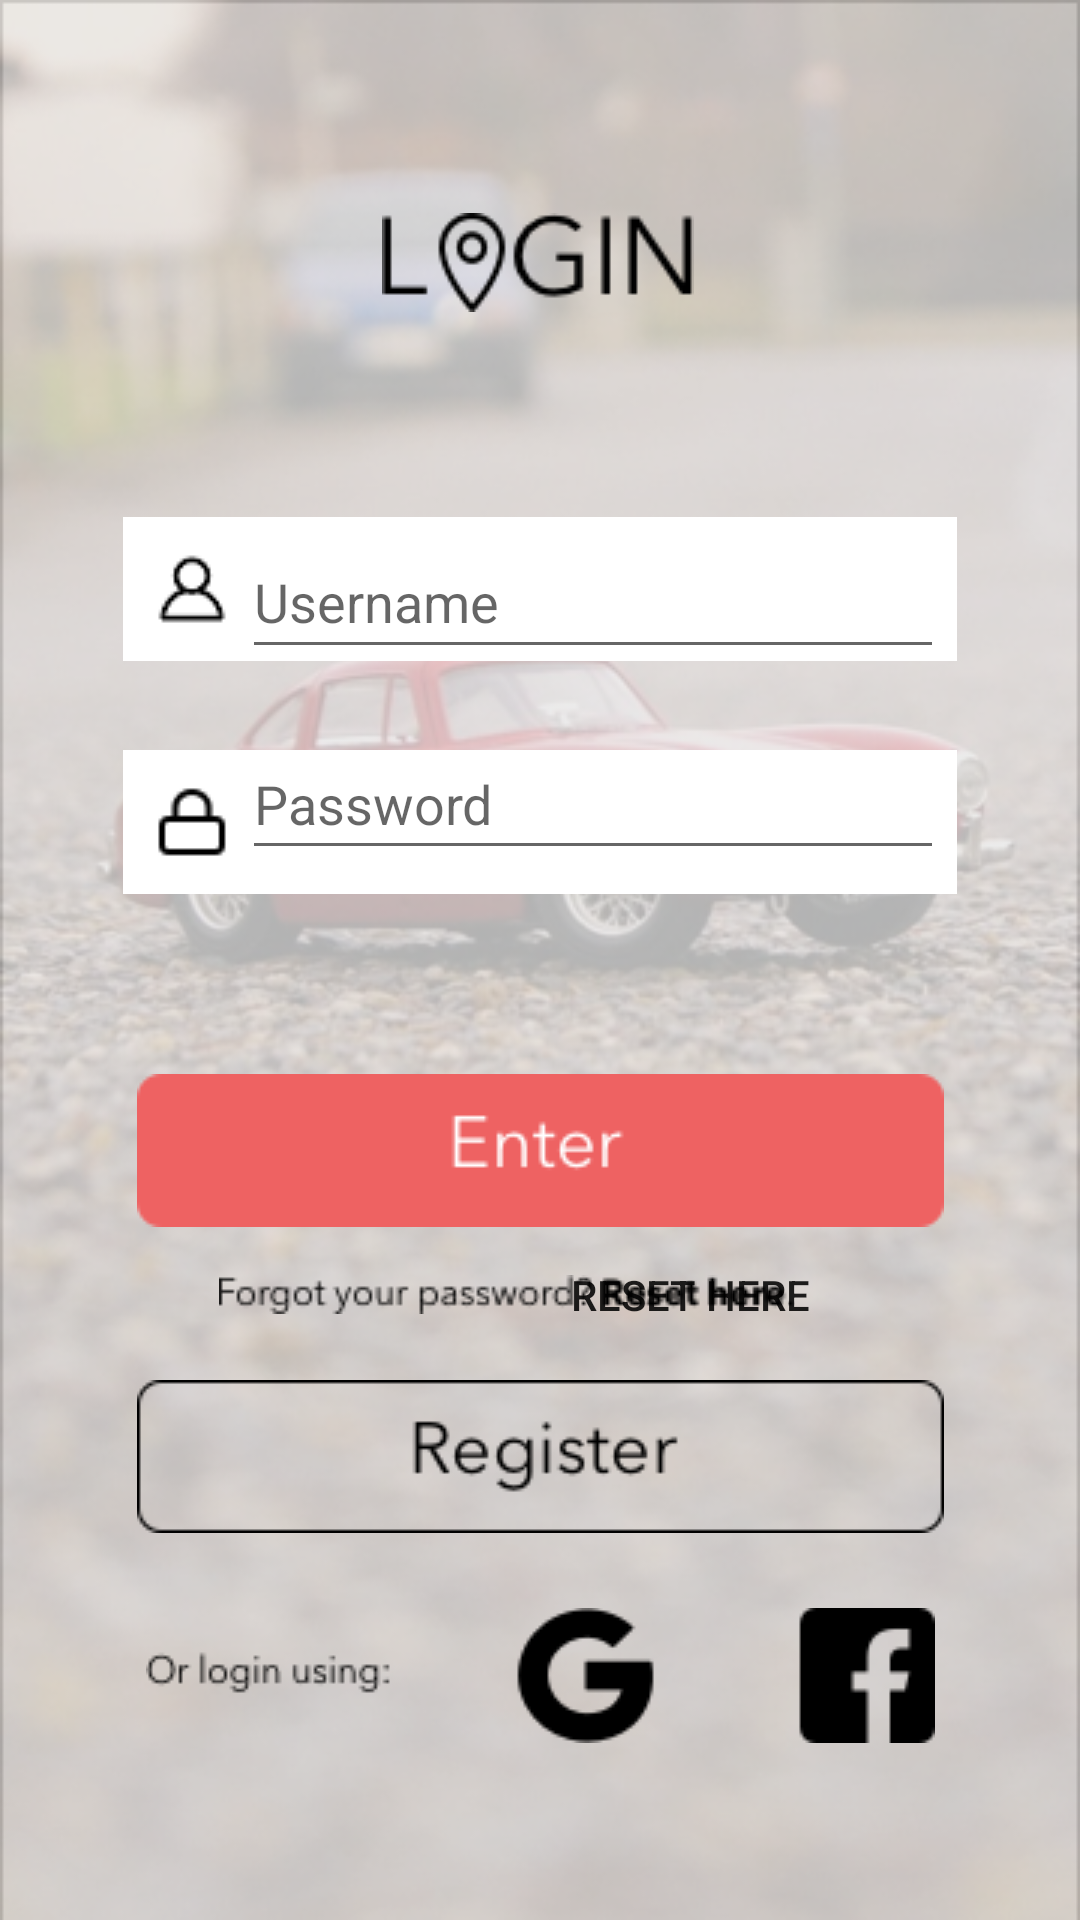

Layout XML and referenced resources for this Android screen:
<!-- AndroidManifest.xml: application theme AppTheme -->
<!-- res/layout/activity_login.xml -->
<?xml version="1.0" encoding="utf-8"?>
<android.support.constraint.ConstraintLayout xmlns:android="http://schemas.android.com/apk/res/android"
    xmlns:app="http://schemas.android.com/apk/res-auto"
    xmlns:tools="http://schemas.android.com/tools"
    android:layout_width="385dp"
    android:layout_height="615dp"
    android:background="@drawable/bg2"
    tools:context="com.capstone.ridewithus.LoginActivity">

    <ImageView
        android:id="@+id/imageView2"
        android:layout_width="wrap_content"
        android:layout_height="wrap_content"
        android:layout_marginBottom="74dp"
        android:layout_marginTop="74dp"
        app:layout_constraintBottom_toTopOf="@+id/editTextEmail"
        app:layout_constraintHorizontal_bias="0.498"
        app:layout_constraintLeft_toLeftOf="parent"
        app:layout_constraintRight_toRightOf="parent"
        app:layout_constraintTop_toTopOf="parent"
        app:srcCompat="@drawable/login"
        tools:layout_constraintBottom_creator="1"
        tools:layout_constraintLeft_creator="1"
        tools:layout_constraintRight_creator="1"
        tools:layout_constraintTop_creator="1" />

    <ImageView
        android:id="@+id/imageView10"
        android:layout_width="wrap_content"
        android:layout_height="wrap_content"
        app:layout_constraintBottom_toTopOf="@+id/editTextPassword"
        app:layout_constraintHorizontal_bias="0.5"
        app:layout_constraintLeft_toLeftOf="parent"
        app:layout_constraintRight_toRightOf="parent"
        app:layout_constraintTop_toBottomOf="@+id/imageView2"
        app:layout_constraintVertical_bias="0.75"
        app:srcCompat="@drawable/txtusername" />

    <ImageView
        android:id="@+id/imageView11"
        android:layout_width="wrap_content"
        android:layout_height="wrap_content"
        app:layout_constraintBottom_toTopOf="@+id/btnEnter"
        app:layout_constraintHorizontal_bias="0.5"
        app:layout_constraintLeft_toLeftOf="parent"
        app:layout_constraintRight_toRightOf="parent"
        app:layout_constraintTop_toBottomOf="@+id/editTextEmail"
        app:layout_constraintVertical_bias="0.31"
        app:srcCompat="@drawable/txtpassword" />

    <EditText
        android:id="@+id/editTextEmail"
        android:layout_width="234dp"
        android:layout_height="48dp"
        android:layout_marginTop="175dp"
        android:ems="10"
        android:hint="Username"
        android:inputType="textPersonName"
        app:layout_constraintHorizontal_bias="0.64"
        app:layout_constraintLeft_toLeftOf="parent"
        app:layout_constraintRight_toRightOf="parent"
        app:layout_constraintTop_toTopOf="parent"
        tools:layout_constraintLeft_creator="1"
        tools:layout_constraintRight_creator="1"
        tools:layout_constraintTop_creator="1" />

    <EditText
        android:id="@+id/editTextPassword"
        android:layout_width="234dp"
        android:layout_height="47dp"
        android:layout_marginTop="20dp"
        android:ems="10"
        android:hint="Password"
        android:inputType="textPassword"
        app:layout_constraintHorizontal_bias="0.641"
        app:layout_constraintLeft_toLeftOf="parent"
        app:layout_constraintRight_toRightOf="parent"
        app:layout_constraintTop_toBottomOf="@+id/editTextEmail"
        tools:layout_constraintLeft_creator="1"
        tools:layout_constraintRight_creator="1"
        tools:layout_constraintTop_creator="1" />

    <Button
        android:id="@+id/btnEnter"
        android:layout_width="wrap_content"
        android:layout_height="wrap_content"
        android:layout_marginBottom="51dp"
        android:background="@drawable/btnenter"
        app:layout_constraintBottom_toTopOf="@+id/btnRegister"
        app:layout_constraintLeft_toLeftOf="parent"
        app:layout_constraintRight_toRightOf="parent"
        tools:layout_constraintBottom_creator="1"
        tools:layout_constraintLeft_creator="1"
        tools:layout_constraintRight_creator="1" />

    <Button
        android:id="@+id/btnRegister"
        android:layout_width="wrap_content"
        android:layout_height="wrap_content"
        android:layout_marginBottom="129dp"
        android:background="@drawable/btnregister"
        app:layout_constraintBottom_toBottomOf="parent"
        app:layout_constraintLeft_toLeftOf="parent"
        app:layout_constraintRight_toRightOf="parent"
        tools:layout_constraintBottom_creator="1"
        tools:layout_constraintLeft_creator="1"
        tools:layout_constraintRight_creator="1" />

    <ImageView
        android:id="@+id/imageView3"
        android:layout_width="wrap_content"
        android:layout_height="wrap_content"
        android:layout_marginTop="16dp"
        app:layout_constraintHorizontal_bias="0.435"
        app:layout_constraintLeft_toLeftOf="parent"
        app:layout_constraintRight_toRightOf="parent"
        app:layout_constraintTop_toBottomOf="@+id/btnEnter"
        app:srcCompat="@drawable/resetpswd"
        tools:layout_constraintLeft_creator="1"
        tools:layout_constraintRight_creator="1"
        tools:layout_constraintTop_creator="1" />

    <ImageView
        android:id="@+id/imageView4"
        android:layout_width="wrap_content"
        android:layout_height="wrap_content"
        android:layout_marginTop="25dp"
        app:layout_constraintLeft_toLeftOf="parent"
        app:layout_constraintRight_toRightOf="parent"
        app:layout_constraintTop_toBottomOf="@+id/btnRegister"
        app:srcCompat="@drawable/bottom"
        tools:layout_constraintLeft_creator="1"
        tools:layout_constraintRight_creator="1"
        tools:layout_constraintTop_creator="1" />

    <Button
        android:id="@+id/btnPasswordReset"
        android:layout_width="wrap_content"
        android:layout_height="21dp"
        android:layout_marginEnd="86dp"
        android:background="@color/place_autocomplete_search_hint"
        android:text="Reset Here"
        app:layout_constraintBottom_toTopOf="@+id/btnRegister"
        app:layout_constraintEnd_toEndOf="parent"
        app:layout_constraintTop_toBottomOf="@+id/btnEnter"
        app:layout_constraintVertical_bias="0.39999998" />

</android.support.constraint.ConstraintLayout>
<!-- resources referenced by this layout -->
<resources>
  <!-- drawable bg2: png bitmap (drawable, 256057 bytes) -->
  <!-- drawable bottom: png bitmap (drawable, 2637 bytes) -->
  <!-- drawable btnenter: png bitmap (drawable, 1807 bytes) -->
  <!-- drawable btnregister: png bitmap (drawable, 2158 bytes) -->
  <!-- drawable login: png bitmap (drawable, 1841 bytes) -->
  <!-- drawable resetpswd: png bitmap (drawable, 1900 bytes) -->
  <!-- drawable txtpassword: png bitmap (drawable, 897 bytes) -->
  <!-- drawable txtusername: png bitmap (drawable, 1197 bytes) -->
  <style name="AppTheme" parent="Theme.AppCompat.Light.NoActionBar">
          
          <item name="colorPrimary">#F89B9B</item>
          <item name="colorPrimaryDark">@color/colorPrimaryDark</item>
          <item name="colorAccent">@color/colorAccent</item>
      </style>
  <!-- not gathered from this repository: default colours our renderer supplied (Android Studio template values) -->
  <color name="colorPrimaryDark">#FF3700B3</color>
  <color name="colorAccent">#FF03DAC5</color>
</resources>
